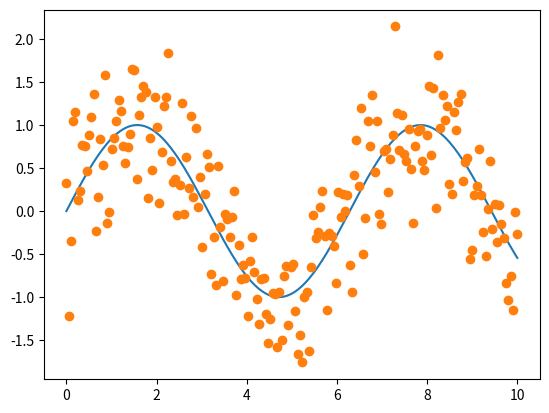
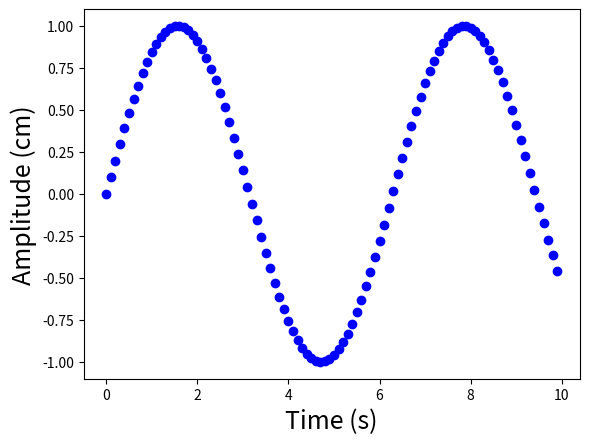
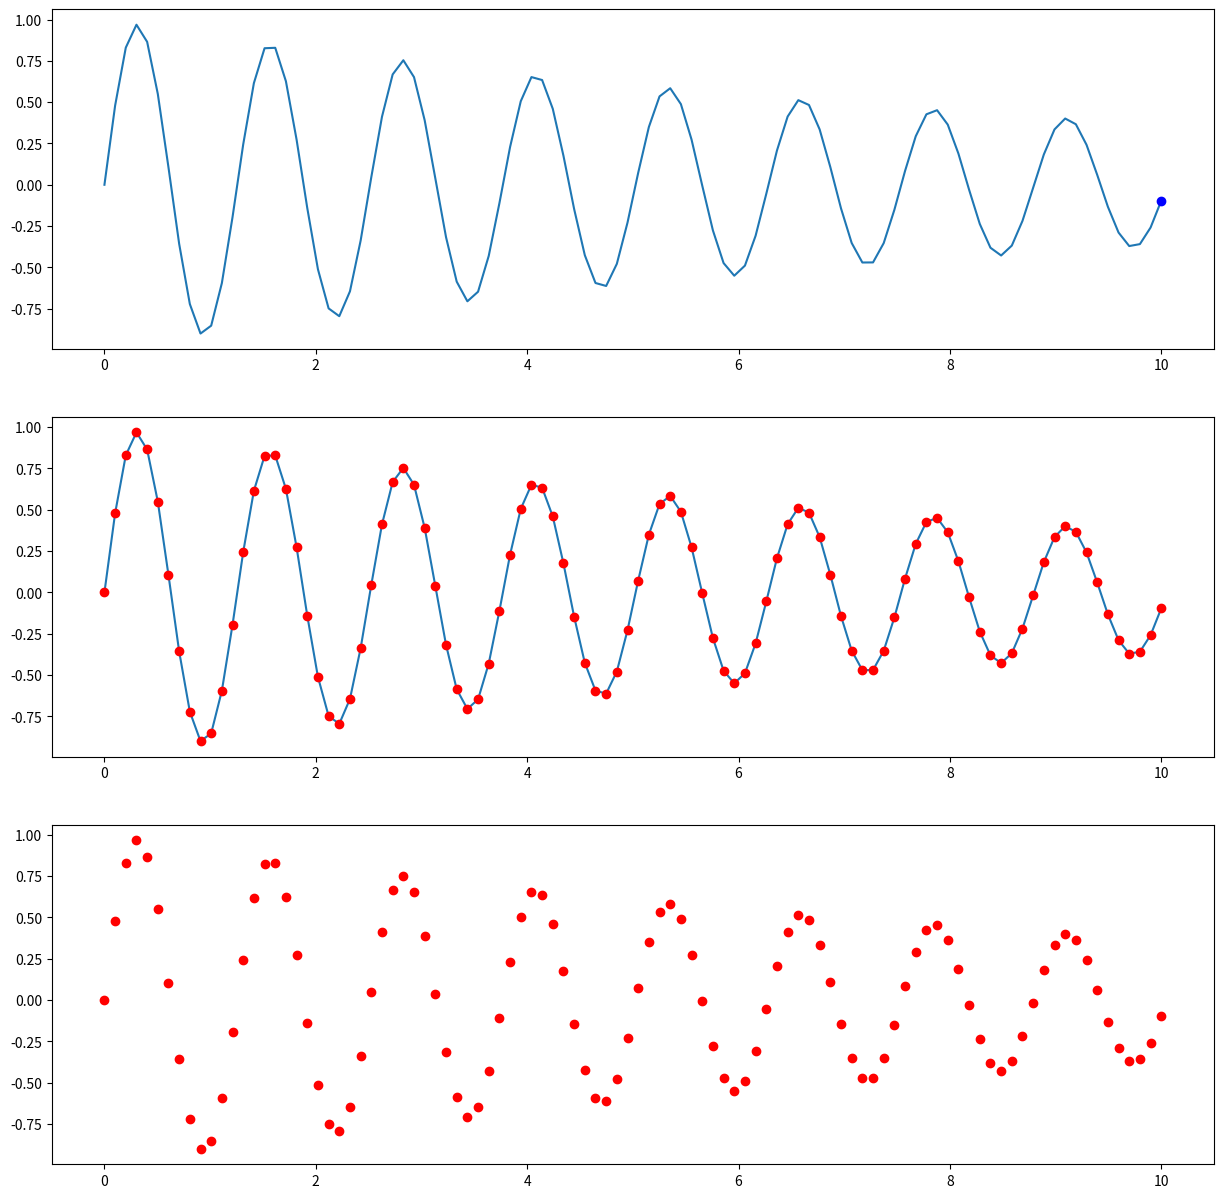
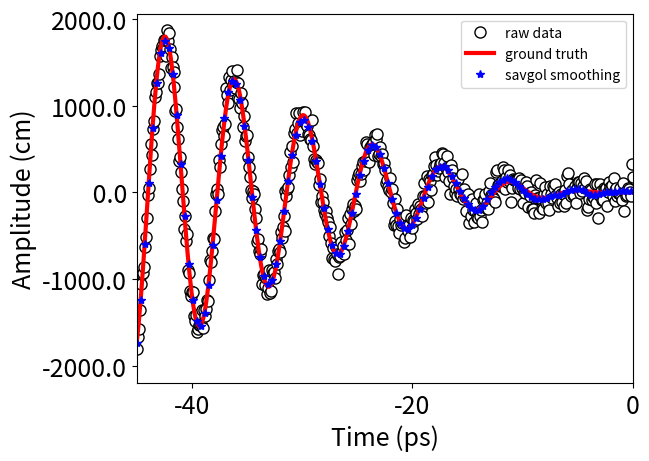

Here is the Python script that generated these plots, in order:

#-------------------------------------------
#VARIOUS UNIVARIABLE PLOTTING EXAMPLES
	#2021-08-03  JFH
#-------------------------------------------

##-------------------------------------------
##SIMPLE STATIC 1D PLOT 
##-------------------------------------------

import matplotlib
import matplotlib.pyplot as plt
import numpy as np

#DEFINE DATA
x = np.linspace(0, 10,200)
y  = np.sin(x)
y1 = y + np.random.normal(0, 0.5, len(x)) #ADD NOISE

#PLOT 
fig, ax = plt.subplots()
ax.plot(x,y,'-',x,y1,'o')
plt.show()
#exit()

##-------------------------------------------
##SIMPLE PLOT MOVIE: PLOTING FRAMES FROM LOOP 
##-------------------------------------------


import numpy as np
import matplotlib.pyplot as plt

#PARAMETERS
dt=0.01		#time to pause between frames in seconds 
x0=0.0; dx=0.1  #mesh parameters
Nframe=100 

plt.figure() #INITIALIZE FIGURE 
FS=18
plt.xlabel('Time (s)', fontsize=FS)
plt.ylabel('Amplitude (cm)', fontsize=FS)
for i in range(0,Nframe):
	x=x0+i*dx; y=np.sin(x)
	plt.plot(x,y,'bo')
	plt.pause(dt)
plt.show()
#exit()

##-------------------------------------------
##SUBPLOT PLOT MOVIE: PLOTING FRAMES FROM LOOP 
##-------------------------------------------

import numpy as np
import matplotlib.pyplot as plt
import time

#PARAMETERS
dt=0.005		#time to pause between frames in seconds 
NP=100 

x = np.linspace(0,10,NP)
y = np.exp(-0.1*x)*np.sin(5*x)

plt.ion()  #Enable interactive mode.
fig,ax = plt.subplots(3,1,figsize=(15,15))
ax[0].plot(x,y,'-')
ax[1].plot(x,y,'-',)

plt.show()

for i in range(0,len(x)):

	ax[0].clear()

	ax[0].plot(x,y,'-'); ax[0].plot(x[i],y[i],'bo')
	ax[1].plot(x[i],y[i],'ro')
	ax[2].plot(x[i],y[i],'ro')

	plt.draw()
	plt.pause(dt)
#exit()


##-------------------------------------------
## SMOOTHING+SAVING A PLOT TO PNG AND PDF FILES
##-------------------------------------------

#NOTE: PDF IS A "VECTOR IMAGES" 
#i.e will scale well and look good in either large or small windows without becoming grainy


import matplotlib.pyplot as plt
import numpy as np
from scipy.interpolate import interp1d #,spline 
import scipy.signal
import warnings
from matplotlib.ticker import FormatStrFormatter

warnings.filterwarnings("ignore") #supress all warnings

#GENERATE DATA
N=1002	#number of data points 
x=np.linspace(-45,45.0, N); 
#ye=np.sin(x) #exact
ye=x*x*np.sin(x) #exact
y=ye+np.random.normal(0, 100, N)	#add noise

#DEFINE
f = plt.figure()
f, ax = plt.subplots()

#AXES
FS=18	#FONT SIZE
plt.xlabel('Time (ps)', fontsize=FS)
plt.ylabel('Amplitude (cm)', fontsize=FS)
plt.xticks([-40,-20,0,20,40],fontsize=FS)
plt.yticks([-2000,-1000,0,1000,2000],fontsize=FS)

#GENERATE SMOOTH LINE THROUHG NOISY DATA

#SMOTHING METHOD-1: savgol_filter
window=61 #window must me odd and requires adjustment depending on plot

#SMOOTHED DATA (SAME NUMBER OF POINTS AS y)
#https://riptutorial.com/scipy/example/15878/using-a-savitzky-golay-filter
ys = scipy.signal.savgol_filter(y, window, 4)  # window size , polynomial order

# #QUADRATICALLY INTERPOLATE THE savgol_filter DATA ONTO LESS DENSE MESH 
xs1=np.linspace(min(x), max(x), int(0.25*len(x)))
F=interp1d(x, ys, kind='quadratic');
ys1=F(xs1); 

#PLOT
plt.plot(x, y,'.', markersize=16,color='black',markerfacecolor='white',label="raw data") # ,color='black', markersize=8)
plt.plot(x,ye,'r-',linewidth=3,label="ground truth") 
# plt.plot(x,ys,'*',color='blue',linewidth=1.0,label="savgol smoothing") 
plt.plot(xs1,ys1,'*',color='blue',linewidth=1.0,label="savgol smoothing")  
ax.legend()

#PLOT RANGES
plt.xlim(min(x),0)

#CONTROL AXIS TICK FORMAT
ax.yaxis.set_major_formatter(FormatStrFormatter('%4.1f'))
ax.xaxis.set_major_formatter(FormatStrFormatter('%.0f'))

#SAVE IMAGES
f.savefig('plot-1.png', bbox_inches='tight')
f.savefig("plot-1.pdf", bbox_inches='tight')
exit()


# ###-------------------------------------------
# ###FUNC-ANIMATION MULTIPLE ANIMATIONS (TAKEN FROM ONLINE)
# ###-------------------------------------------

# import numpy as np
# import matplotlib.pyplot as plt
# from matplotlib.animation import FuncAnimation

# # https://brushingupscience.com/2016/06/21/matplotlib-animations-the-easy-way/

# # Example animations using matplotlib's FuncAnimation
# # Ken Hughes. 18 June 2016.

# # For more detail, see
# # https://brushingupscience.wordpress.com/2016/06/21/matplotlib-animations-the-easy-way/

# # Examples include
# #    - line plot
# #    - pcolor plot
# #    - scatter plot
# #    - contour plot
# #    - quiver plot
# #    - plot with changing labels

# import numpy as np
# import matplotlib.pyplot as plt
# from matplotlib.animation import FuncAnimation

# # Use matplotlib ggplot stylesheet if available
# try:
#    plt.style.use('ggplot')
# except:
#    pass

# # Set which type of animation will be plotted. One of:
# # line, pcolor, scatter, contour, quiver, labels
# animation_type = 'line'

# # ----------------------------------------------------------------------------
# # Create data to plot. F is 2D array. G is 3D array

# # Create a two-dimensional array of data: F(x, t)
# x = np.linspace(-3, 3, 91)
# t = np.linspace(0, 25, 30)
# X2, T2 = np.meshgrid(x, t)
# sinT2 = np.sin(2*np.pi*T2/T2.max())
# F = 0.9*sinT2*np.sinc(X2*(1 + sinT2))

# # Create three-dimensional array of data G(x, z, t)
# x = np.linspace(-3, 3, 91)
# t = np.linspace(0, 25, 30)
# y = np.linspace(-3, 3, 91)
# X3, Y3, T3 = np.meshgrid(x, y, t)
# sinT3 = np.sin(2*np.pi*T3 /
#               T3.max(axis=2)[..., np.newaxis])
# G = (X3**2 + Y3**2)*sinT3

# # ----------------------------------------------------------------------------
# # Set up the figure and axis
# fig, ax = plt.subplots(figsize=(4, 3))

# if animation_type not in ['line', 'scatter']:
#    ax.set_aspect('equal')


# # ----------------------------------------------------------------------------
# if animation_type == 'line':
#    ax.set(xlim=(-3, 3), ylim=(-1, 1))

#    line = ax.plot(x, F[0, :], color='k', lw=2)[0]

#    def animate(i):
#        line.set_ydata(F[i, :])

# # ----------------------------------------------------------------------------
# if animation_type == 'pcolor':
#    cax = ax.pcolormesh(x, y, G[:-1, :-1, 0], vmin=-1, vmax=1, cmap='Blues')
#    fig.colorbar(cax)

#    def animate(i):
#        cax.set_array(G[:-1, :-1, i].flatten())

# # ----------------------------------------------------------------------------
# if animation_type == 'scatter':
#    ax.set(xlim=(-3, 3), ylim=(-1, 1))
#    scat = ax.scatter(x[::3], F[0, ::3])

#    def animate(i):
#        # Must pass scat.set_offsets an N x 2 array
#        y_i = F[i, ::3]
#        scat.set_offsets(np.c_[x[::3], y_i])

# # ----------------------------------------------------------------------------
# if animation_type == 'contour':
#    # Keyword options used in every call to contour
#    contour_opts = {'levels': np.linspace(-9, 9, 10), 'cmap':'RdBu', 'lw': 2}
#    cax = ax.contour(x, y, G[..., 0], **contour_opts)

#    def animate(i):
#        ax.collections = []
#        ax.contour(x, y, G[..., i], **contour_opts)

# # ----------------------------------------------------------------------------
# if animation_type == 'quiver':
#    ax.set(xlim=(-4, 4), ylim=(-4, 4))

#    # Plot every 20th arrow
#    step = 15
#    x_q, y_q = x[::step], y[::step]

#    # Create U and V vectors to plot
#    U = G[::step, ::step, :-1].copy()
#    V = np.roll(U, shift=4, axis=2)

#    qax = ax.quiver(x_q, y_q, U[..., 0], V[..., 0], scale=100)

#    def animate(i):
#        qax.set_UVC(U[..., i], V[..., i])

# # ----------------------------------------------------------------------------
# if animation_type == 'labels':
#    ax.set(xlim=(-1, 1), ylim=(-1, 1))
#    string_to_type = 'abcdefghijklmnopqrstuvwxyz0123'
#    label = ax.text(0, 0, string_to_type[0],
#                    ha='center', va='center',
#                    fontsize=12)

#    def animate(i):
#        label.set_text(string_to_type[:i+1])
#        ax.set_ylabel('Time (s): ' + str(i/10))
#        ax.set_title('Frame ' + str(i))

# # ----------------------------------------------------------------------------
# # Save the animation
# anim = FuncAnimation(fig, animate, interval=100, frames=len(t)-1, repeat=True)
# fig.show()
# plt.show()
# # anim.save(animation_type + '.gif', writer='imagemagick')
# exit()

# I HAVE WORKED THORUGH THIS EXAMPLE AND UNDERSTAND IT COMPLETELY
